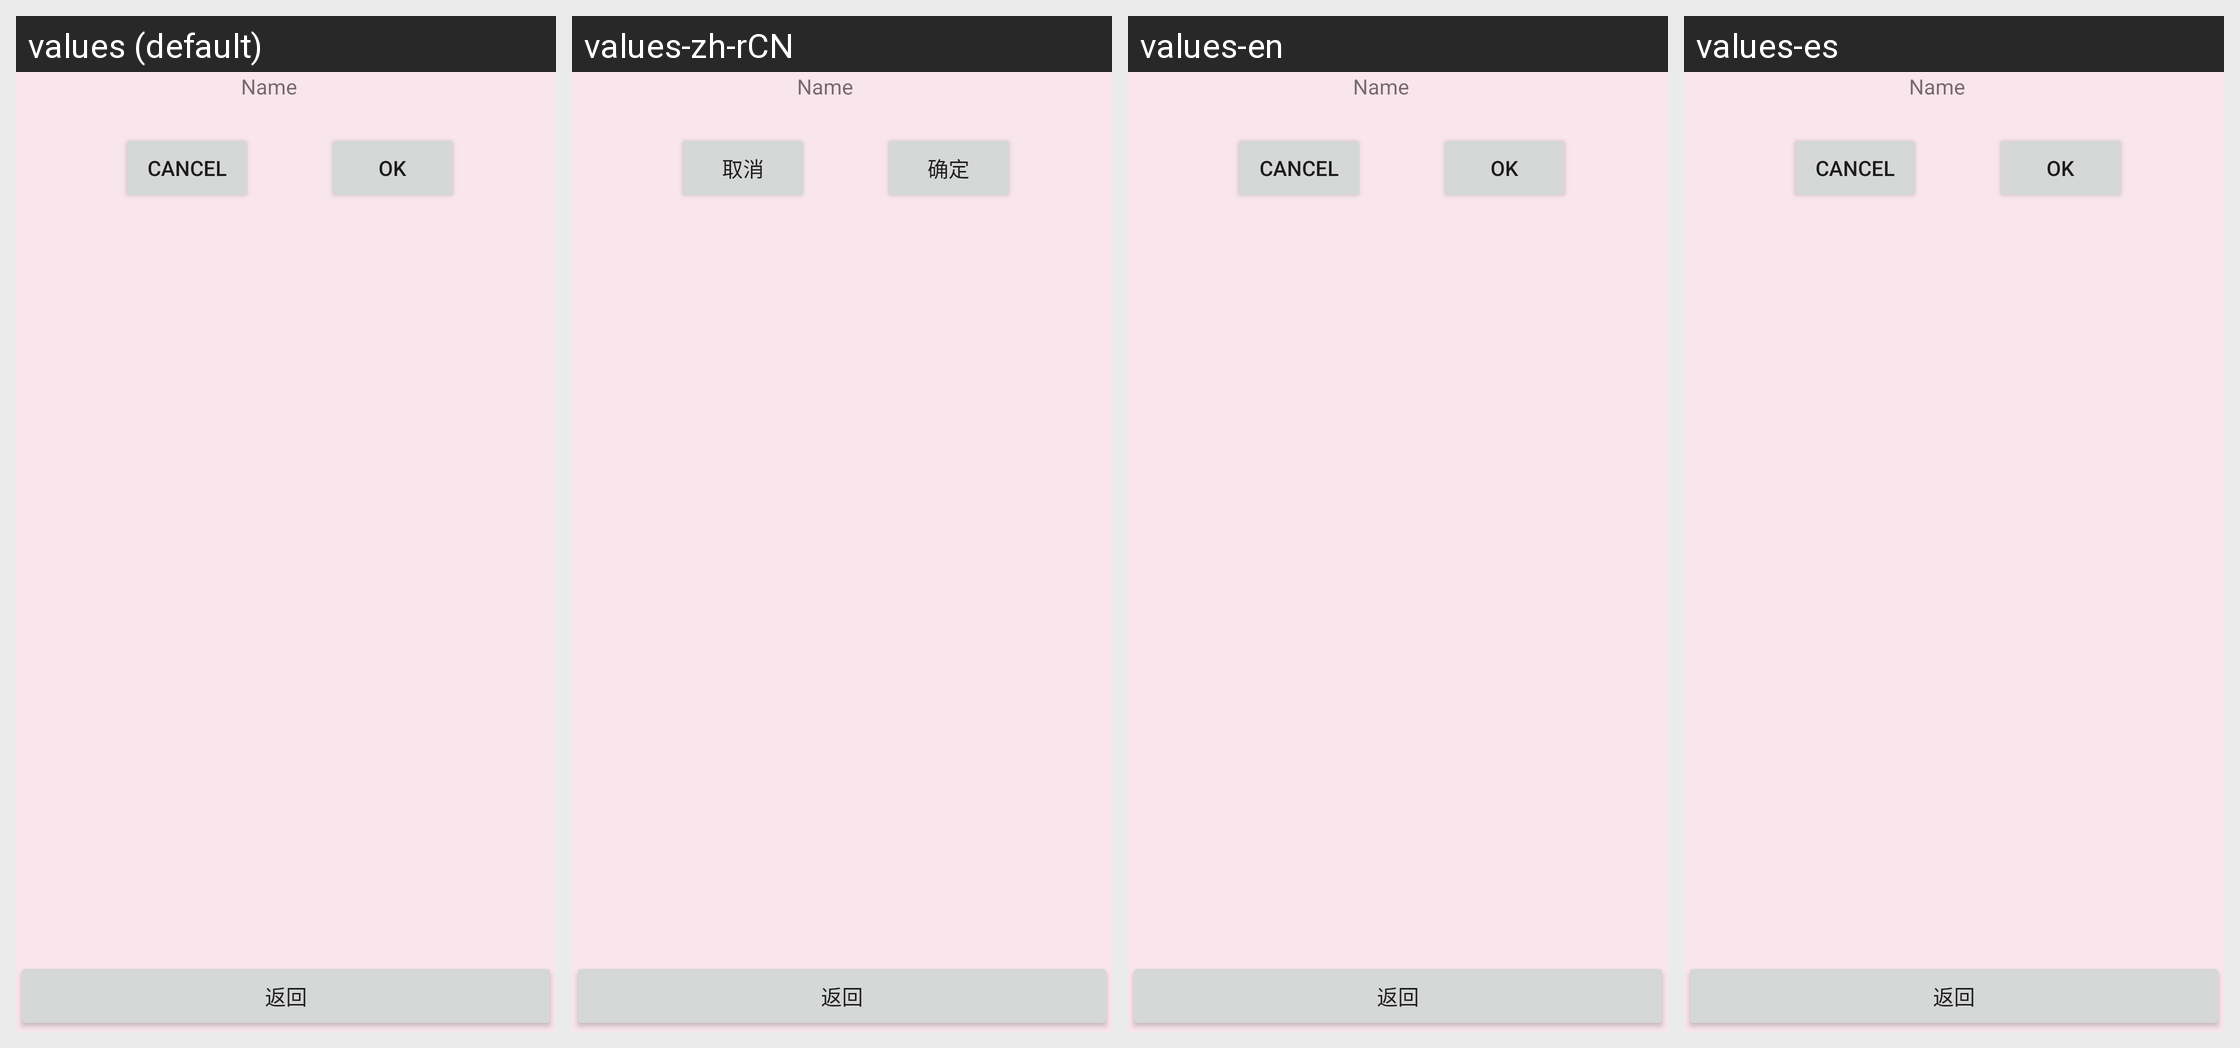

For this localized Android screen grid, give each drawn string resource with its value in every locale shown.
Android screen res/layout/unit4_fragmentdemo2.xml rendered under 4 locales, left to right: values (default), values-zh-rCN, values-en, values-es. Device: Nexus 5 (rendered at 1080×1920; each locale shown at half size, 540×960, under a caption strip naming it); theme Theme.MaterialComponents.DayNight.NoActionBar.
Strings drawn on this screen, with the default value and each locale's value (text and hints the layout hard-codes, and strings that could not be matched under every locale, appear in the picture but are not listed):

Cancel
  values: Cancel
  values-zh-rCN: 取消
  values-en: Cancel
  values-es: Cancel  [not translated; the default value is used]

OK
  values: OK
  values-zh-rCN: 确定
  values-en: OK
  values-es: OK  [not translated; the default value is used]
